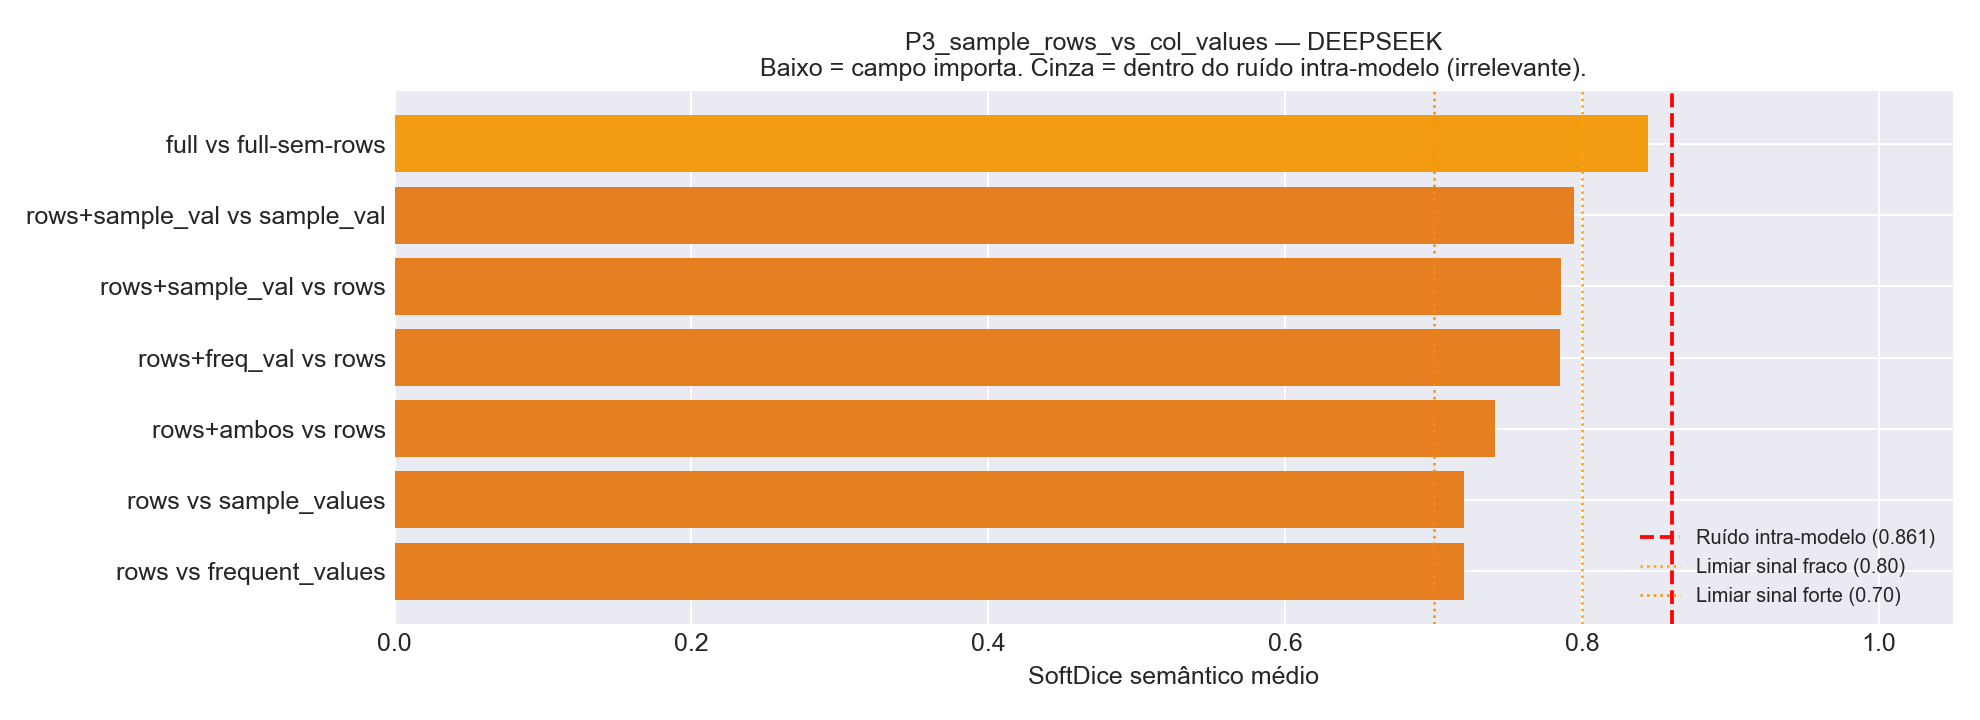

The file beside this chart, header and first rows:
Comparacao, Variante_A, Variante_B, N_Tabelas, HardDice_mean, SoftDice_mean, SoftDice_std, TokensIn_A, TokensIn_B, Delta_TokensIn
full vs full-sem-rows, v01_full, v25_full_no_sample_rows, 24, 0.6389, 0.8445, 0.1518, 101577, 88718, 12859
rows+sample_val vs sample_val, v15_sample_rows_vs_sample_values, v05_plus_sample_values, 24, 0.5139, 0.7944, 0.2027, 65838, 53194, 12644
rows+sample_val vs rows, v15_sample_rows_vs_sample_values, v07_plus_sample_rows, 24, 0.3889, 0.786, 0.1448, 65838, 36713, 29125
rows+freq_val vs rows, v16_sample_rows_vs_frequent_values, v07_plus_sample_rows, 24, 0.4583, 0.785, 0.1943, 53413, 36713, 16700
rows+ambos vs rows, v17_sample_rows_plus_both_values, v07_plus_sample_rows, 24, 0.4167, 0.7416, 0.2216, 81329, 36713, 44616
rows vs sample_values, v07_plus_sample_rows, v05_plus_sample_values, 24, 0.375, 0.7207, 0.2503, 36713, 53194, -16481
rows vs frequent_values, v07_plus_sample_rows, v06_plus_frequent_values, 24, 0.4167, 0.7204, 0.1915, 36713, 40769, -4056
